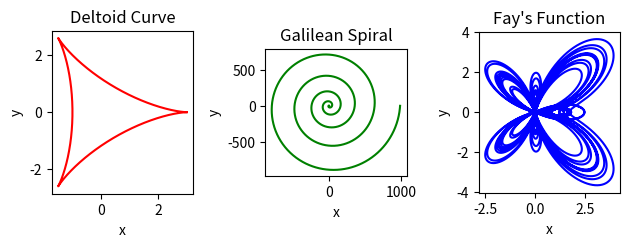

The script that saved this image:
#Title: Homework 1
#Author: Andrew Ayala

### IMPORT PACKAGES ###
import numpy as np
import math as m
import matplotlib.pyplot as plt



### DEFINE FUNCTIONS ###

#Define function for creating Deltoid Curve
def DeltoidCurve():
    #Initialize arrays to hold theta, x, and y values
    theta = np.linspace(0,2*np.pi,1000)
    x = np.ones(len(theta), dtype=np.float32)
    y = np.ones(len(theta), dtype=np.float32)

    #Loop over each index of x & y arrays to perform maths
    x = 2*np.cos(theta) + np.cos(2*theta)
    y = 2*np.sin(theta) - np.sin(2*theta)
    
    #Plot resulting function
    plt.plot(x, y, color='red')
    plt.xlabel('x')
    plt.ylabel('y')
    plt.title('Deltoid Curve')

#Define function for creating Galilean Spiral
def GalileanSpiral():
    #Initialize arrays to hold theta, r, x, and y values
    theta = np.linspace(0,10*m.pi,5000)
    r = np.ones(len(theta), dtype=np.float32)
    x = np.ones(len(theta), dtype=np.float32)
    y = np.ones(len(theta), dtype=np.float32)

    #Loop over each index of x, y, & r arrays to perform maths
    r = theta**2
    x = r*np.cos(theta)
    y = r*np.sin(theta)

    #Plot resulting function
    plt.plot(x, y, color='green')
    plt.xlabel('x')
    plt.ylabel('y')
    plt.title('Galilean Spiral')

#Define function for creating Fay's Function
def FaysFunction():
    #Initialize arrays to hold theta, r, x, and y values
    theta = np.linspace(0,24*m.pi,24000)
    r = np.ones(len(theta), dtype=np.float32)
    x = np.ones(len(theta), dtype=np.float32)
    y = np.ones(len(theta), dtype=np.float32)

    #Loop over each index of x, y, & r arrays to perform maths
    
    r = np.exp(1)**(np.cos(theta)) - 2*np.cos(4*theta) + np.sin(theta/12.0)**5
    x = r*np.cos(theta)
    y = r*np.sin(theta)

    #Plot resulting function
    plt.plot(x, y, color='blue')
    plt.xlabel('x')
    plt.ylabel('y')
    plt.title("Fay's Function")



### MAIN ###

#Initialize figure to display subplots
fig = plt.figure()

#Create respective sublots using functions defined above
ax1 = fig.add_subplot(131)
ax1.set_aspect('equal')
DeltoidCurve()

ax2 = fig.add_subplot(132)
ax2.set_aspect('equal')
GalileanSpiral()

ax3 = fig.add_subplot(133)
ax3.set_aspect('equal')
FaysFunction()

#Display figure with sublots
plt.tight_layout()
plt.show()

### END ###